Image classification data set "RotatedImagesSpiral" (rutuja1121/Parkinsons_BE_Project_2023 on GitHub). Class labels (2): healthy, parkinson.

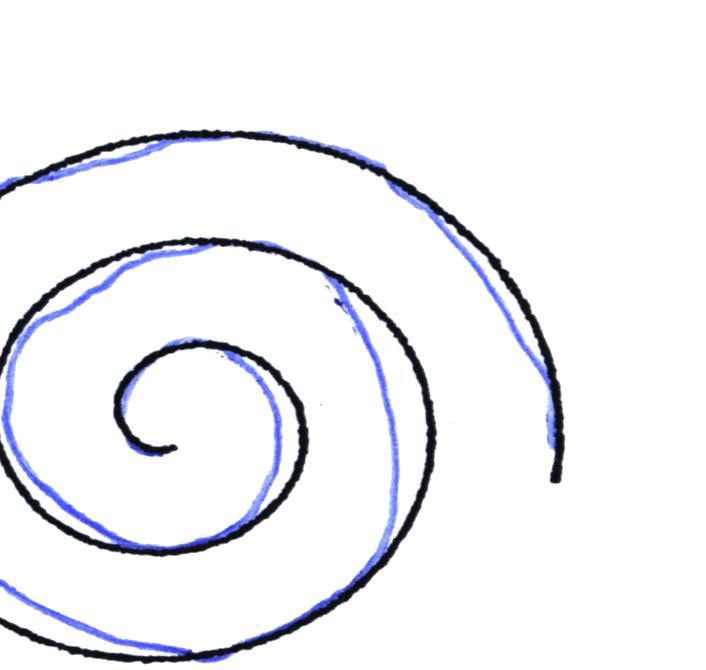
Label: parkinson

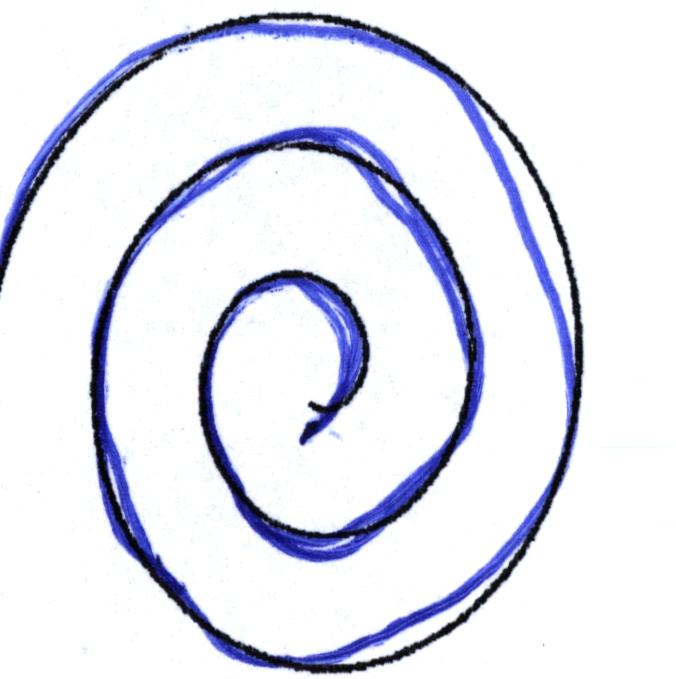
Label: healthy

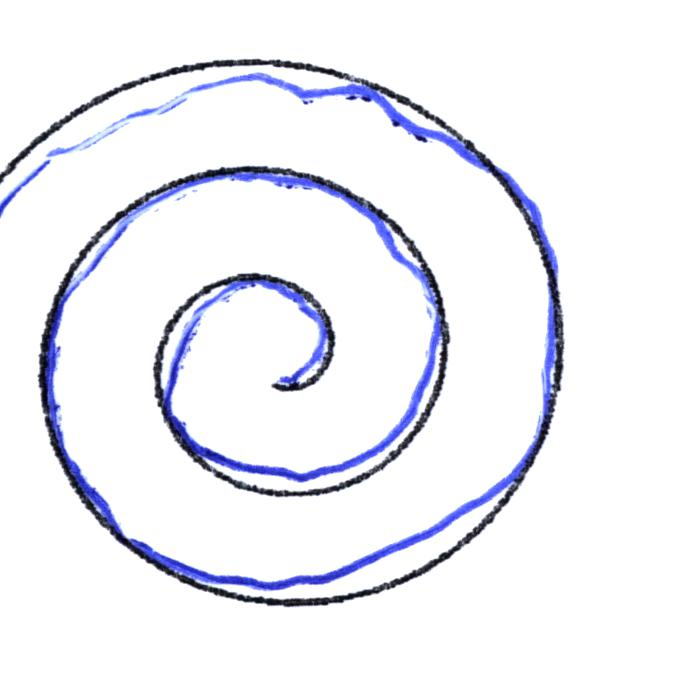
Label: parkinson

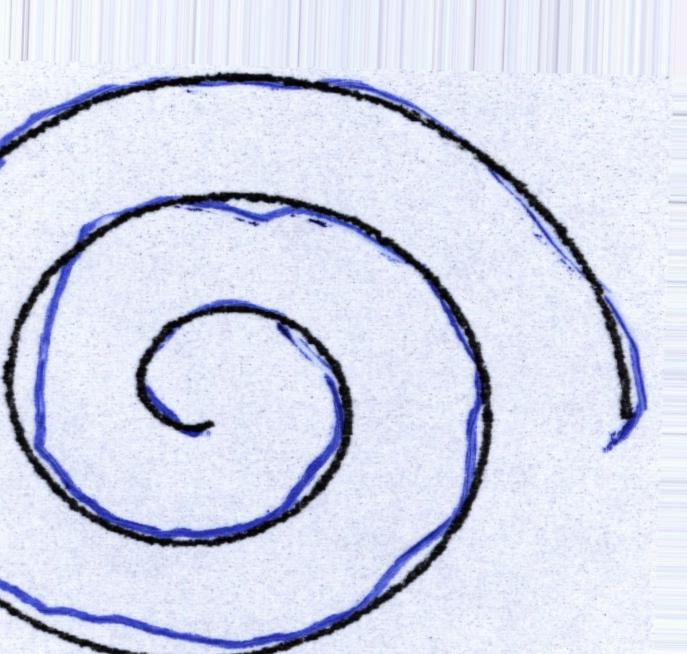
Label: healthy

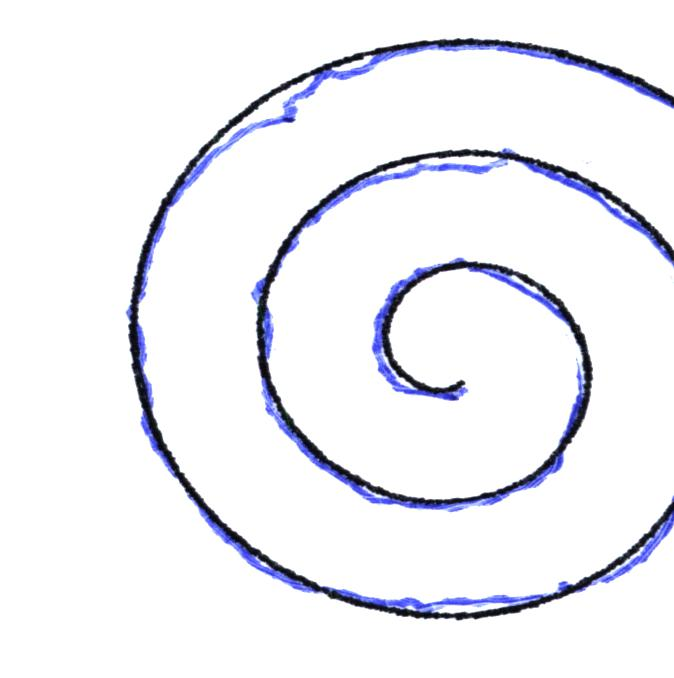
Label: parkinson

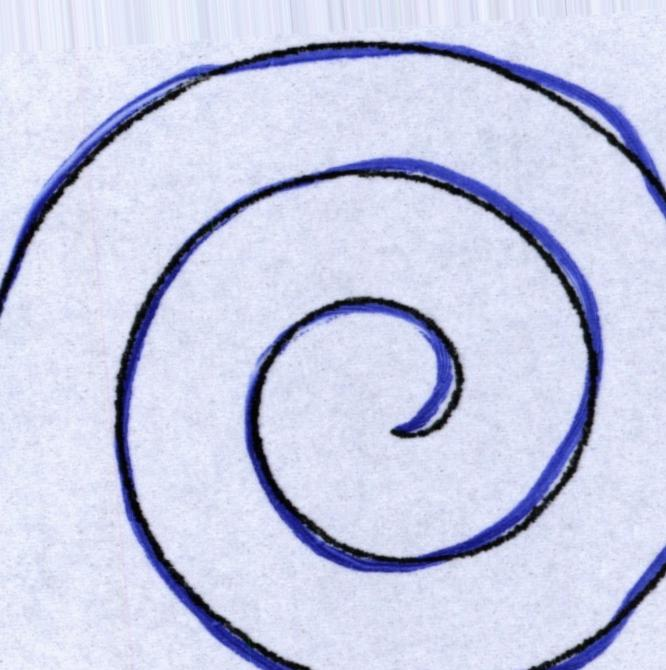
Label: healthy
